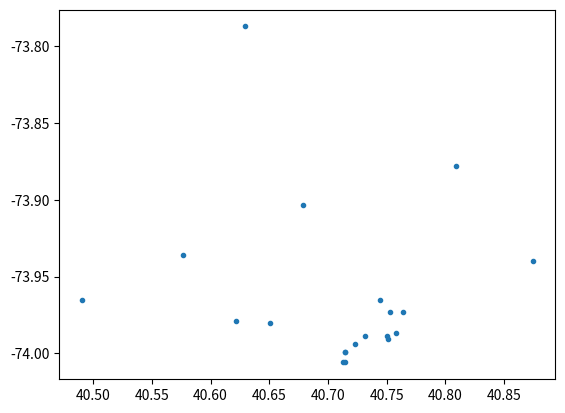

Here is the Python script that generated this plot:
import numpy as np
import matplotlib.pyplot as plt

location = [[40.65031223, -73.98001149], [40.62160649, -73.97903685], [40.4902588, -73.96527001],
            [40.5763725, -73.93622874], [40.87423051, -73.93962161], [40.80896295, -73.87784902],
            [40.74453219, -73.96527001], [40.62924936, -73.78695441], [40.76391920774746, -73.9731399591735],
            [40.75099579556285, -73.99068832397461], [40.75061379403183, -73.98856401443481],
            [40.72284169882771, -73.9941164689654], [40.75821277375464, -73.98682594299316],
            [40.712658728604865, -74.00588035583496], [40.71421605600625, -74.00596618652344],
            [40.714464086511576, -73.9991158246994], [40.75275186110882, -73.97305386754967],
            [40.714464086511576, -73.9991158246994], [40.67837610578439, -73.90339851379395],
            [40.73122649796362, -73.98887973002674]]
latitudes = [x[0] for x in location]
longitudes = [x[1] for x in location]
latitudes = np.array(latitudes)
longitudes = np.array(longitudes)

plt.plot(latitudes, longitudes, '.')
plt.show()

